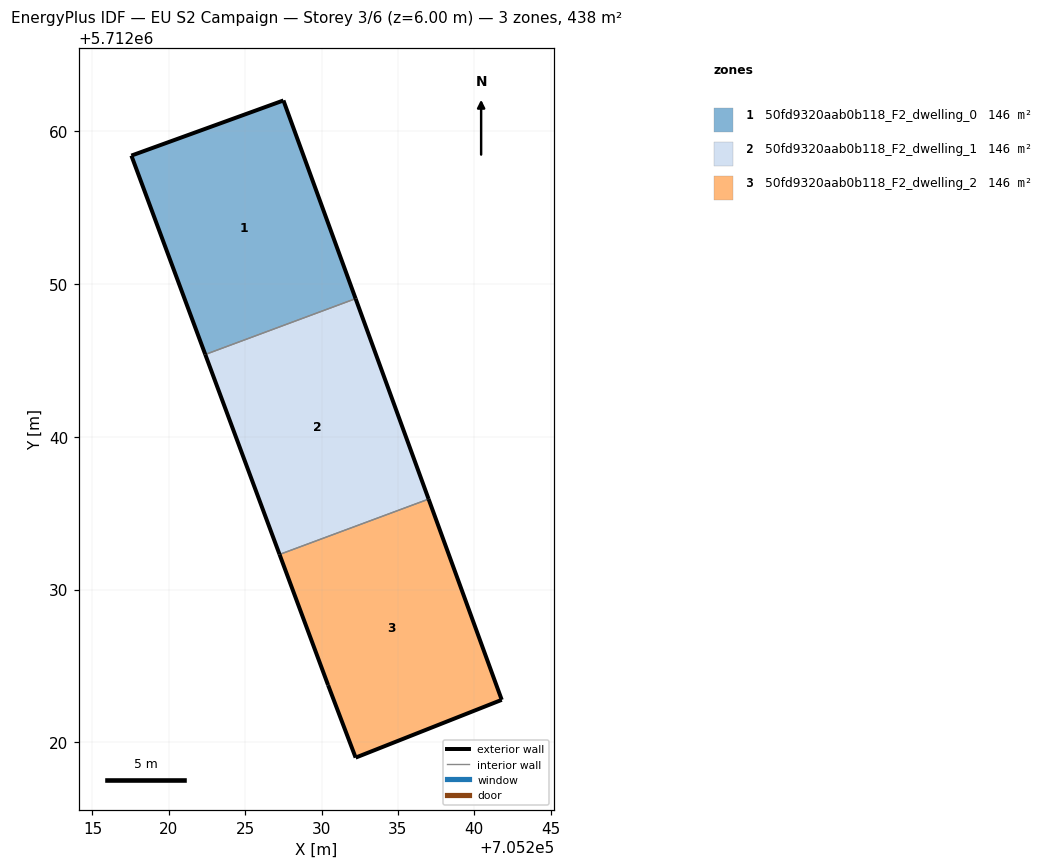
=== STOREY PLAN SPEC (per zone: floor XY polygon, exterior-wall plan segments, windows/doors) ===
zone 1: 50fd9320aab0b118_F2_dwelling_0  (146.1 m²)
  floor: (705232.23, 5712049.05) (705227.50, 5712062.03) (705217.55, 5712058.42) (705222.38, 5712045.39)
  exterior wall: (705222.39, 5712045.39) – (705217.55, 5712058.42)  [13.9 m]
  exterior wall: (705217.55, 5712058.42) – (705227.50, 5712062.03)  [10.6 m]
  exterior wall: (705227.50, 5712062.03) – (705232.23, 5712049.05)  [13.8 m]
  interior walls: 1
zone 2: 50fd9320aab0b118_F2_dwelling_1  (146.1 m²)
  floor: (705237.01, 5712035.93) (705232.23, 5712049.05) (705222.38, 5712045.39) (705227.25, 5712032.30)
  exterior wall: (705227.25, 5712032.30) – (705222.39, 5712045.39)  [14.0 m]
  exterior wall: (705232.23, 5712049.05) – (705237.01, 5712035.93)  [14.0 m]
  interior walls: 2
zone 3: 50fd9320aab0b118_F2_dwelling_2  (146.0 m²)
  floor: (705241.80, 5712022.78) (705237.01, 5712035.93) (705227.25, 5712032.30) (705230.43, 5712023.75) (705232.23, 5712019.00)
  exterior wall: (705241.80, 5712022.78) – (705232.23, 5712019.00)  [10.3 m]
  exterior wall: (705232.23, 5712019.00) – (705230.43, 5712023.75)  [5.1 m]
  exterior wall: (705230.43, 5712023.75) – (705227.25, 5712032.30)  [9.1 m]
  exterior wall: (705237.01, 5712035.93) – (705241.80, 5712022.78)  [14.0 m]
  interior walls: 1

=== DERIVED (storey summary) ===
Building: EU S2 Campaign
Storey: 3 of 6  (floor level z = 6.00 m)
Storey gross floor area: 438.2 m²
Zones on this storey: 3
  - 50fd9320aab0b118_F2_dwelling_0: floor 146.1 m²; exterior wall 38.3 m (114.9 m²); WWR 0.0%
  - 50fd9320aab0b118_F2_dwelling_1: floor 146.1 m²; exterior wall 27.9 m (83.8 m²); WWR 0.0%
  - 50fd9320aab0b118_F2_dwelling_2: floor 146.0 m²; exterior wall 38.5 m (115.4 m²); WWR 0.0%
Zone adjacency (shared interzone walls):
  - 50fd9320aab0b118_F2_dwelling_0 ↔ 50fd9320aab0b118_F2_dwelling_1
  - 50fd9320aab0b118_F2_dwelling_1 ↔ 50fd9320aab0b118_F2_dwelling_2